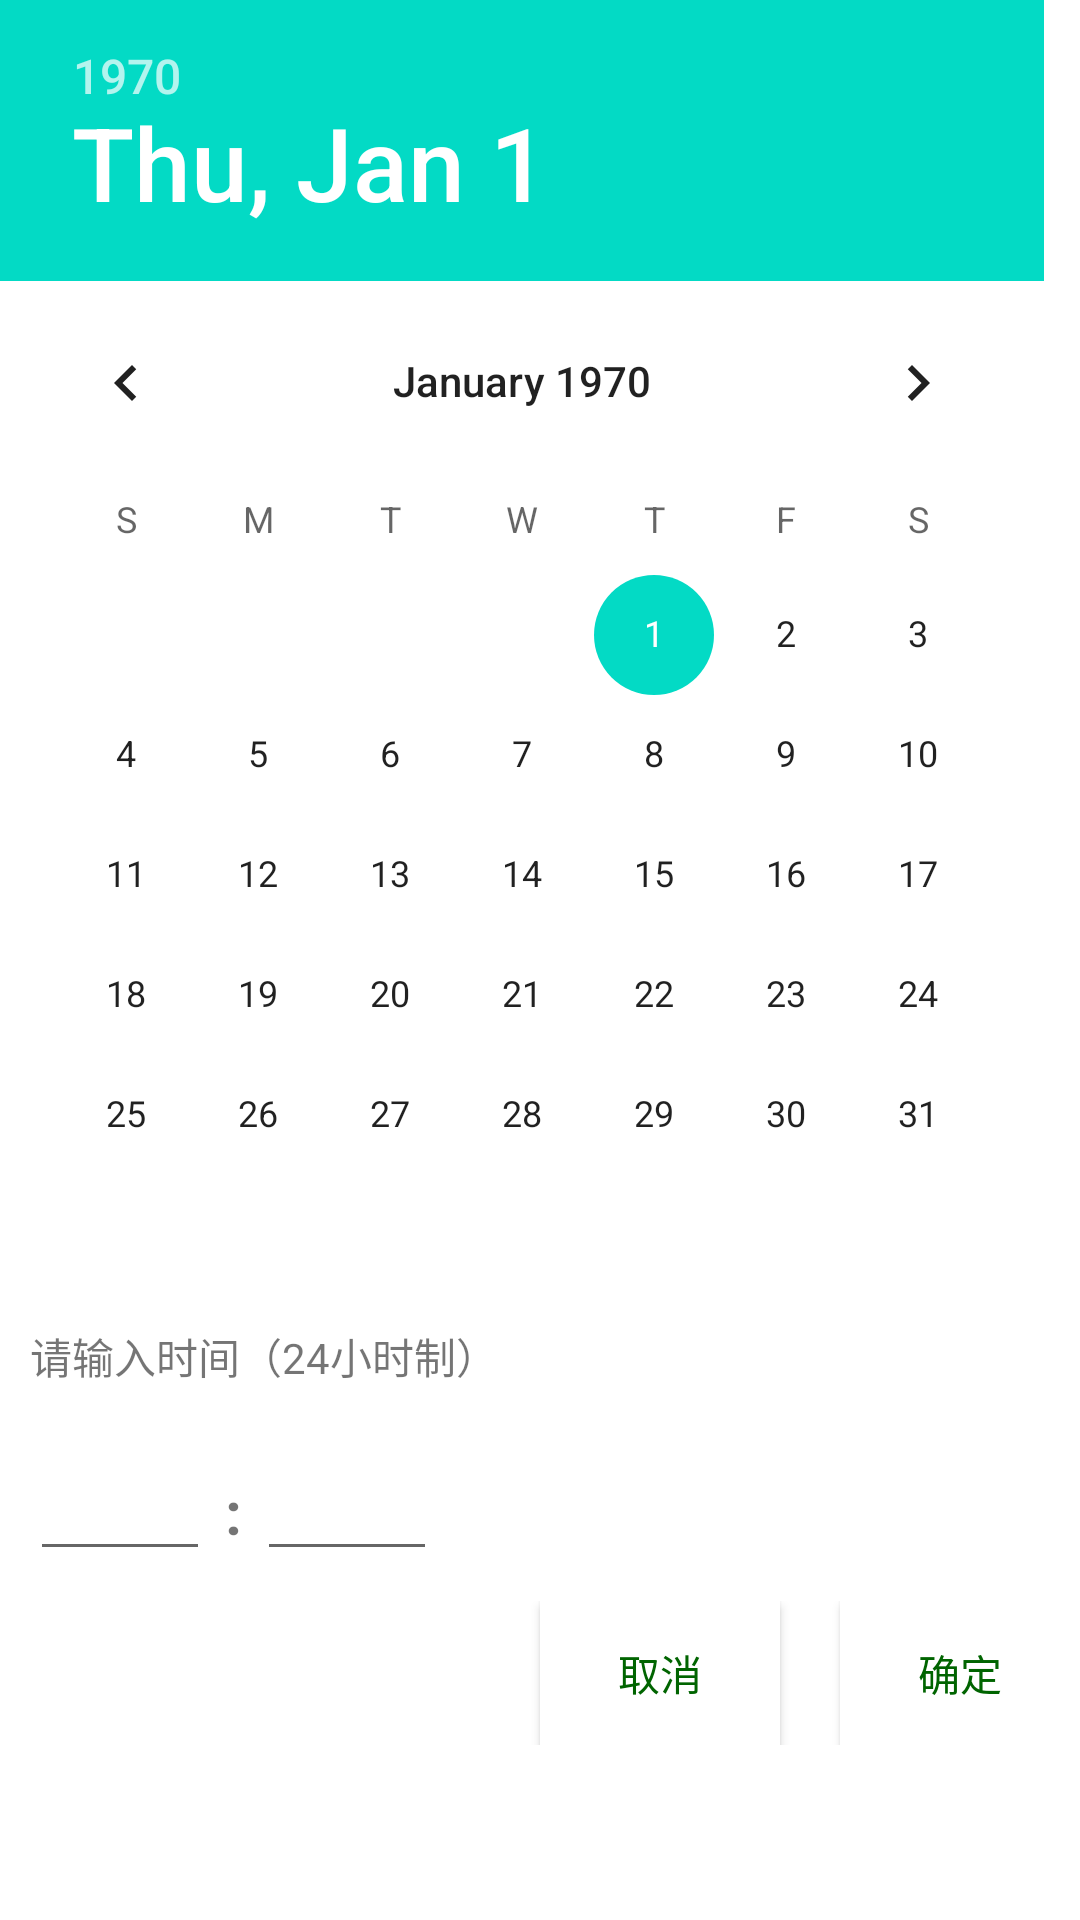

The Android layout XML behind this screen, and the referenced resources:
<!-- AndroidManifest.xml: application theme Theme.Tally -->
<!-- res/layout/dialog_record_time.xml -->
<?xml version="1.0" encoding="utf-8"?>
<LinearLayout xmlns:android="http://schemas.android.com/apk/res/android"
    xmlns:app="http://schemas.android.com/apk/res-auto"
    android:layout_width="wrap_content"
    android:layout_height="wrap_content"
    android:background="@color/white"
    android:orientation="vertical">

    <DatePicker
        android:id="@+id/dialog_record_time_dp"
        android:layout_width="wrap_content"
        android:layout_height="wrap_content" />

    <TextView
        android:layout_width="wrap_content"
        android:layout_height="wrap_content"
        android:padding="10dp"
        android:text="@string/input_time" />

    <LinearLayout
        android:layout_width="wrap_content"
        android:layout_height="wrap_content"
        android:orientation="horizontal"
        android:padding="10dp">

        <EditText
            android:id="@+id/dialog_record_time_hour_et"
            android:layout_width="60dp"
            android:layout_height="wrap_content"
            android:inputType="number"
            android:maxLength="2" />

        <TextView
            android:layout_width="wrap_content"
            android:layout_height="wrap_content"
            android:text=" : "
            android:textSize="20sp"
            android:textStyle="bold" />

        <EditText
            android:id="@+id/dialog_record_time_minute_et"
            android:layout_width="60dp"
            android:layout_height="wrap_content"
            android:inputType="number"
            android:maxLength="2" />

    </LinearLayout>

    <LinearLayout
        android:layout_width="wrap_content"
        android:layout_height="wrap_content"
        android:layout_gravity="end"
        android:orientation="horizontal">

        <Button
            android:id="@+id/dialog_record_time_cancel_btn"
            android:layout_width="80dp"
            android:layout_height="wrap_content"
            android:layout_marginStart="20dp"
            android:background="@color/white"
            android:text="@string/cancel"
            android:textColor="@color/green_200"
            app:backgroundTint="@null" />

        <Button
            android:id="@+id/dialog_record_time_ok_btn"
            android:layout_width="80dp"
            android:layout_height="wrap_content"
            android:layout_marginStart="20dp"
            android:background="@color/white"
            android:text="@string/ok"
            android:textColor="@color/green_200"
            app:backgroundTint="@null" />

    </LinearLayout>

</LinearLayout>
<!-- resources referenced by this layout -->
<resources>
  <color name="green_200">#006400</color>
  <color name="white">#FFFFFFFF</color>
  <string name="cancel">取消</string>
  <string name="input_time">请输入时间（24小时制）</string>
  <string name="ok">确定</string>
  <style name="Theme.Tally" parent="Theme.MaterialComponents.DayNight.NoActionBar">
          
          <item name="colorPrimary">@color/purple_500</item>
          <item name="colorPrimaryVariant">@color/purple_700</item>
          <item name="colorOnPrimary">@color/white</item>
          
          <item name="colorSecondary">@color/teal_200</item>
          <item name="colorSecondaryVariant">@color/teal_700</item>
          <item name="colorOnSecondary">@color/black</item>
          
          <item name="android:statusBarColor" tools:targetApi="l">?attr/colorPrimaryVariant</item>
          
      </style>
  <color name="purple_500">#FF6200EE</color>
  <color name="purple_700">#FF3700B3</color>
  <color name="teal_200">#FF03DAC5</color>
  <color name="teal_700">#FF018786</color>
  <color name="black">#FF000000</color>
</resources>
